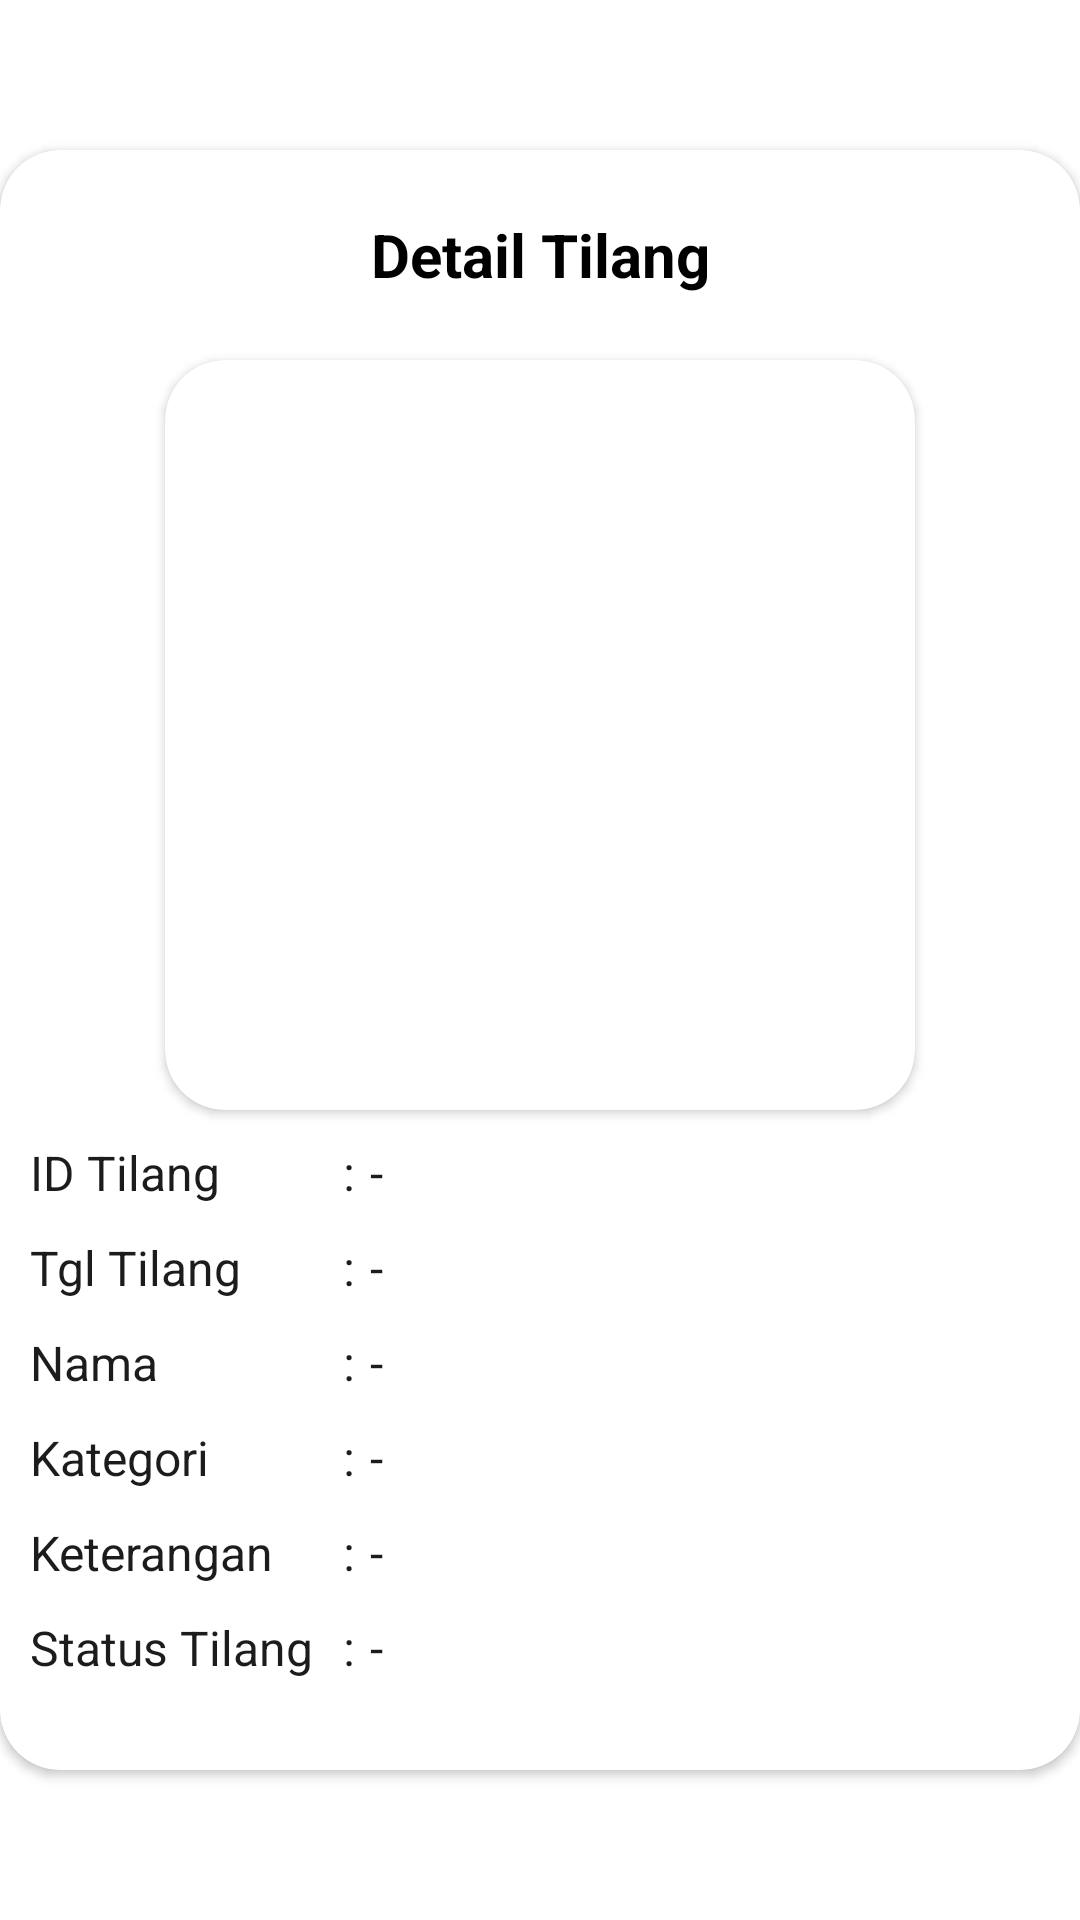

Produce the Android XML layout that renders to this screen, including the resource entries it uses.
<!-- AndroidManifest.xml: application theme AppTheme -->
<!-- res/layout/popup_pengaduan1.xml -->
<?xml version="1.0" encoding="utf-8"?>
<androidx.coordinatorlayout.widget.CoordinatorLayout
    xmlns:android="http://schemas.android.com/apk/res/android"
    xmlns:app="http://schemas.android.com/apk/res-auto"
    xmlns:tools="http://schemas.android.com/tools"
    android:layout_width="350dp"
    android:layout_height="wrap_content"
    android:layout_gravity="center">

    <androidx.cardview.widget.CardView
        android:layout_width="match_parent"
        android:layout_height="match_parent"
        app:cardCornerRadius="20dp"
        android:layout_marginTop="50dp"
        android:layout_marginBottom="50dp">
            <LinearLayout
                android:layout_width="match_parent"
                android:layout_height="match_parent"
                android:layout_margin="5dp"

                android:orientation="vertical">

                <TextView
                    android:id="@+id/dialog_judul"
                    android:layout_width="match_parent"
                    android:layout_height="40dp"
                    android:layout_marginTop="10dp"
                    android:layout_marginBottom="10dp"
                    android:gravity="center"
                    android:text="Detail Tilang"
                    android:textColor="@color/black"
                    android:textSize="20dp"
                    android:textStyle="bold" />


                <ScrollView
                    android:layout_width="match_parent"
                    android:layout_height="match_parent">

                    <LinearLayout
                        android:layout_width="match_parent"
                        android:layout_height="wrap_content"
                        android:orientation="vertical" >
                        <androidx.cardview.widget.CardView
                            android:id="@+id/ft_depan"
                            android:layout_width="250dp"
                            android:layout_height="250dp"
                            android:layout_gravity="center"
                            android:layout_margin="5dp"
                            app:cardCornerRadius="20dp">

                            <ImageView
                                android:id="@+id/pg_gambar"
                                android:layout_width="match_parent"
                                android:layout_height="match_parent"
                                android:layout_gravity="center"
                                android:src="@drawable/blank" />
                        </androidx.cardview.widget.CardView>
                        <TableLayout
                            android:layout_width="match_parent"
                            android:layout_height="match_parent"
                            android:layout_marginBottom="20dp"
                            android:theme="@style/detail">

                            <TableRow
                                android:layout_width="match_parent"
                                android:layout_height="match_parent"
                                android:layout_margin="5dp">

                                <TextView
                                    android:layout_width="wrap_content"
                                    android:layout_height="wrap_content"
                                    android:text="ID Tilang" />

                                <TextView
                                    android:layout_width="wrap_content"
                                    android:layout_height="wrap_content"
                                    android:layout_marginLeft="10dp"
                                    android:text=":" />

                                <TextView
                                    android:id="@+id/pg_id"
                                    android:layout_width="200dp"
                                    android:layout_height="wrap_content"
                                    android:layout_marginLeft="5dp"
                                    android:paddingRight="32dp"
                                    android:text="-" />
                            </TableRow>

                            <TableRow
                                android:layout_width="match_parent"
                                android:layout_height="match_parent"
                                android:layout_margin="5dp">

                                <TextView
                                    android:layout_width="wrap_content"
                                    android:layout_height="wrap_content"
                                    android:text="Tgl Tilang" />

                                <TextView
                                    android:layout_width="wrap_content"
                                    android:layout_height="wrap_content"
                                    android:layout_marginLeft="10dp"
                                    android:text=":" />

                                <TextView
                                    android:id="@+id/pg_tgl"
                                    android:layout_width="0dp"
                                    android:layout_height="wrap_content"
                                    android:layout_marginLeft="5dp"
                                    android:paddingRight="32dp"
                                    android:text="-" />
                            </TableRow>

                            <TableRow
                                android:layout_width="match_parent"
                                android:layout_height="match_parent"
                                android:layout_margin="5dp">

                                <TextView
                                    android:layout_width="wrap_content"
                                    android:layout_height="wrap_content"
                                    android:text="Nama" />

                                <TextView
                                    android:layout_width="wrap_content"
                                    android:layout_height="wrap_content"
                                    android:layout_marginLeft="10dp"
                                    android:text=":" />

                                <TextView
                                    android:id="@+id/pg_nama"
                                    android:layout_width="0dp"
                                    android:layout_height="wrap_content"
                                    android:layout_marginLeft="5dp"
                                    android:paddingRight="32dp"
                                    android:text="-" />
                            </TableRow>

                            <TableRow
                                android:layout_width="match_parent"
                                android:layout_height="match_parent"
                                android:layout_margin="5dp">

                                <TextView
                                    android:layout_width="wrap_content"
                                    android:layout_height="wrap_content"
                                    android:text="Kategori" />

                                <TextView
                                    android:layout_width="wrap_content"
                                    android:layout_height="wrap_content"
                                    android:layout_marginLeft="10dp"
                                    android:text=":" />

                                <TextView
                                    android:id="@+id/pg_kategori"
                                    android:layout_width="0dp"
                                    android:layout_height="wrap_content"
                                    android:layout_marginLeft="5dp"
                                    android:paddingRight="32dp"
                                    android:text="-" />
                            </TableRow>

                            <TableRow
                                android:layout_width="match_parent"
                                android:layout_height="match_parent"
                                android:layout_margin="5dp">

                                <TextView
                                    android:layout_width="wrap_content"
                                    android:layout_height="wrap_content"
                                    android:text="Keterangan" />

                                <TextView
                                    android:layout_width="wrap_content"
                                    android:layout_height="wrap_content"
                                    android:layout_marginLeft="10dp"
                                    android:text=":" />

                                <TextView
                                    android:id="@+id/pg_isi"
                                    android:layout_width="240dp"
                                    android:layout_height="wrap_content"
                                    android:layout_marginLeft="5dp"
                                    android:paddingRight="32dp"
                                    android:text="-" />
                            </TableRow>

                            <TableRow
                                android:layout_width="match_parent"
                                android:layout_height="match_parent"
                                android:layout_margin="5dp">

                                <TextView
                                    android:layout_width="wrap_content"
                                    android:layout_height="wrap_content"
                                    android:text="Status Tilang" />

                                <TextView
                                    android:layout_width="wrap_content"
                                    android:layout_height="wrap_content"
                                    android:layout_marginLeft="10dp"
                                    android:text=":" />

                                <TextView
                                    android:id="@+id/pg_status"
                                    android:layout_width="200dp"
                                    android:layout_height="wrap_content"
                                    android:layout_marginLeft="5dp"
                                    android:paddingRight="32dp"
                                    android:text="-" />
                            </TableRow>



                        </TableLayout>
                    </LinearLayout>
                </ScrollView>

            </LinearLayout>
    </androidx.cardview.widget.CardView>

</androidx.coordinatorlayout.widget.CoordinatorLayout>
<!-- resources referenced by this layout -->
<resources>
  <color name="black">#FF000000</color>
  <style name="detail">
          <item name="android:textSize">16sp</item>
          <item name="android:textColor">#1C1C1C</item>
      </style>
  <style name="AppTheme" parent="Theme.MaterialComponents.Light.NoActionBar">
          
          <item name="colorPrimary">@color/primary</item>
          <item name="colorPrimaryDark">@color/primary</item>
          <item name="colorAccent">@color/primary</item>
          <item name="android:windowAnimationStyle">@style/animasi</item>
      </style>
  <color name="primary">#F44336</color>
  <style name="animasi">
      <item name="android:windowEnterAnimation">@android:anim/fade_in</item>
      <item name="android:windowExitAnimation">@android:anim/fade_out</item>
  </style>
</resources>
